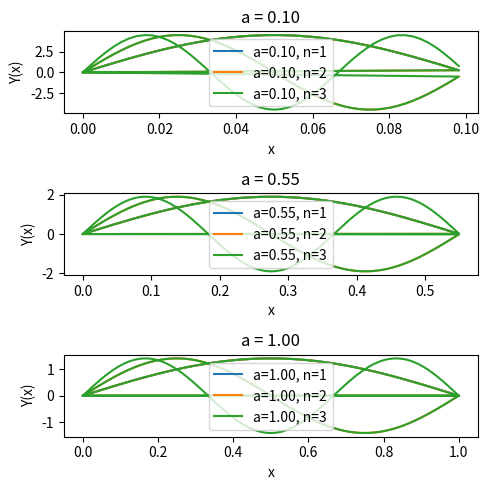

This chart was generated by the following Python code:
import numpy as np
import matplotlib.pyplot as plt

def Y(x, a, n):
    return (np.sqrt(2/a)* np.sin(n * np.pi * x / a))

a_values = np.linspace(0.1, 1, 3)  
n_values = [1, 2, 3] 
x_i = np.linspace(0, 1, 500) 
fig, axs = plt.subplots(len(a_values), figsize=(5, 5))

for i, a in enumerate(a_values):
    x = []
    Y_vals = []
    for n in n_values:
        for val_x in x_i:
            if val_x <= a:
                Y_vals.append(Y(val_x, a, n))
                x.append(val_x)

        l = len(Y_vals)
        axs[i].plot(x , Y_vals, label=f'a={a:.2f}, n={n}')

    axs[i].set_title(f"a = {a:.2f}")
    axs[i].set_xlabel('x')
    axs[i].set_ylabel('Y(x)')
    axs[i].legend()

plt.tight_layout()
plt.show()
